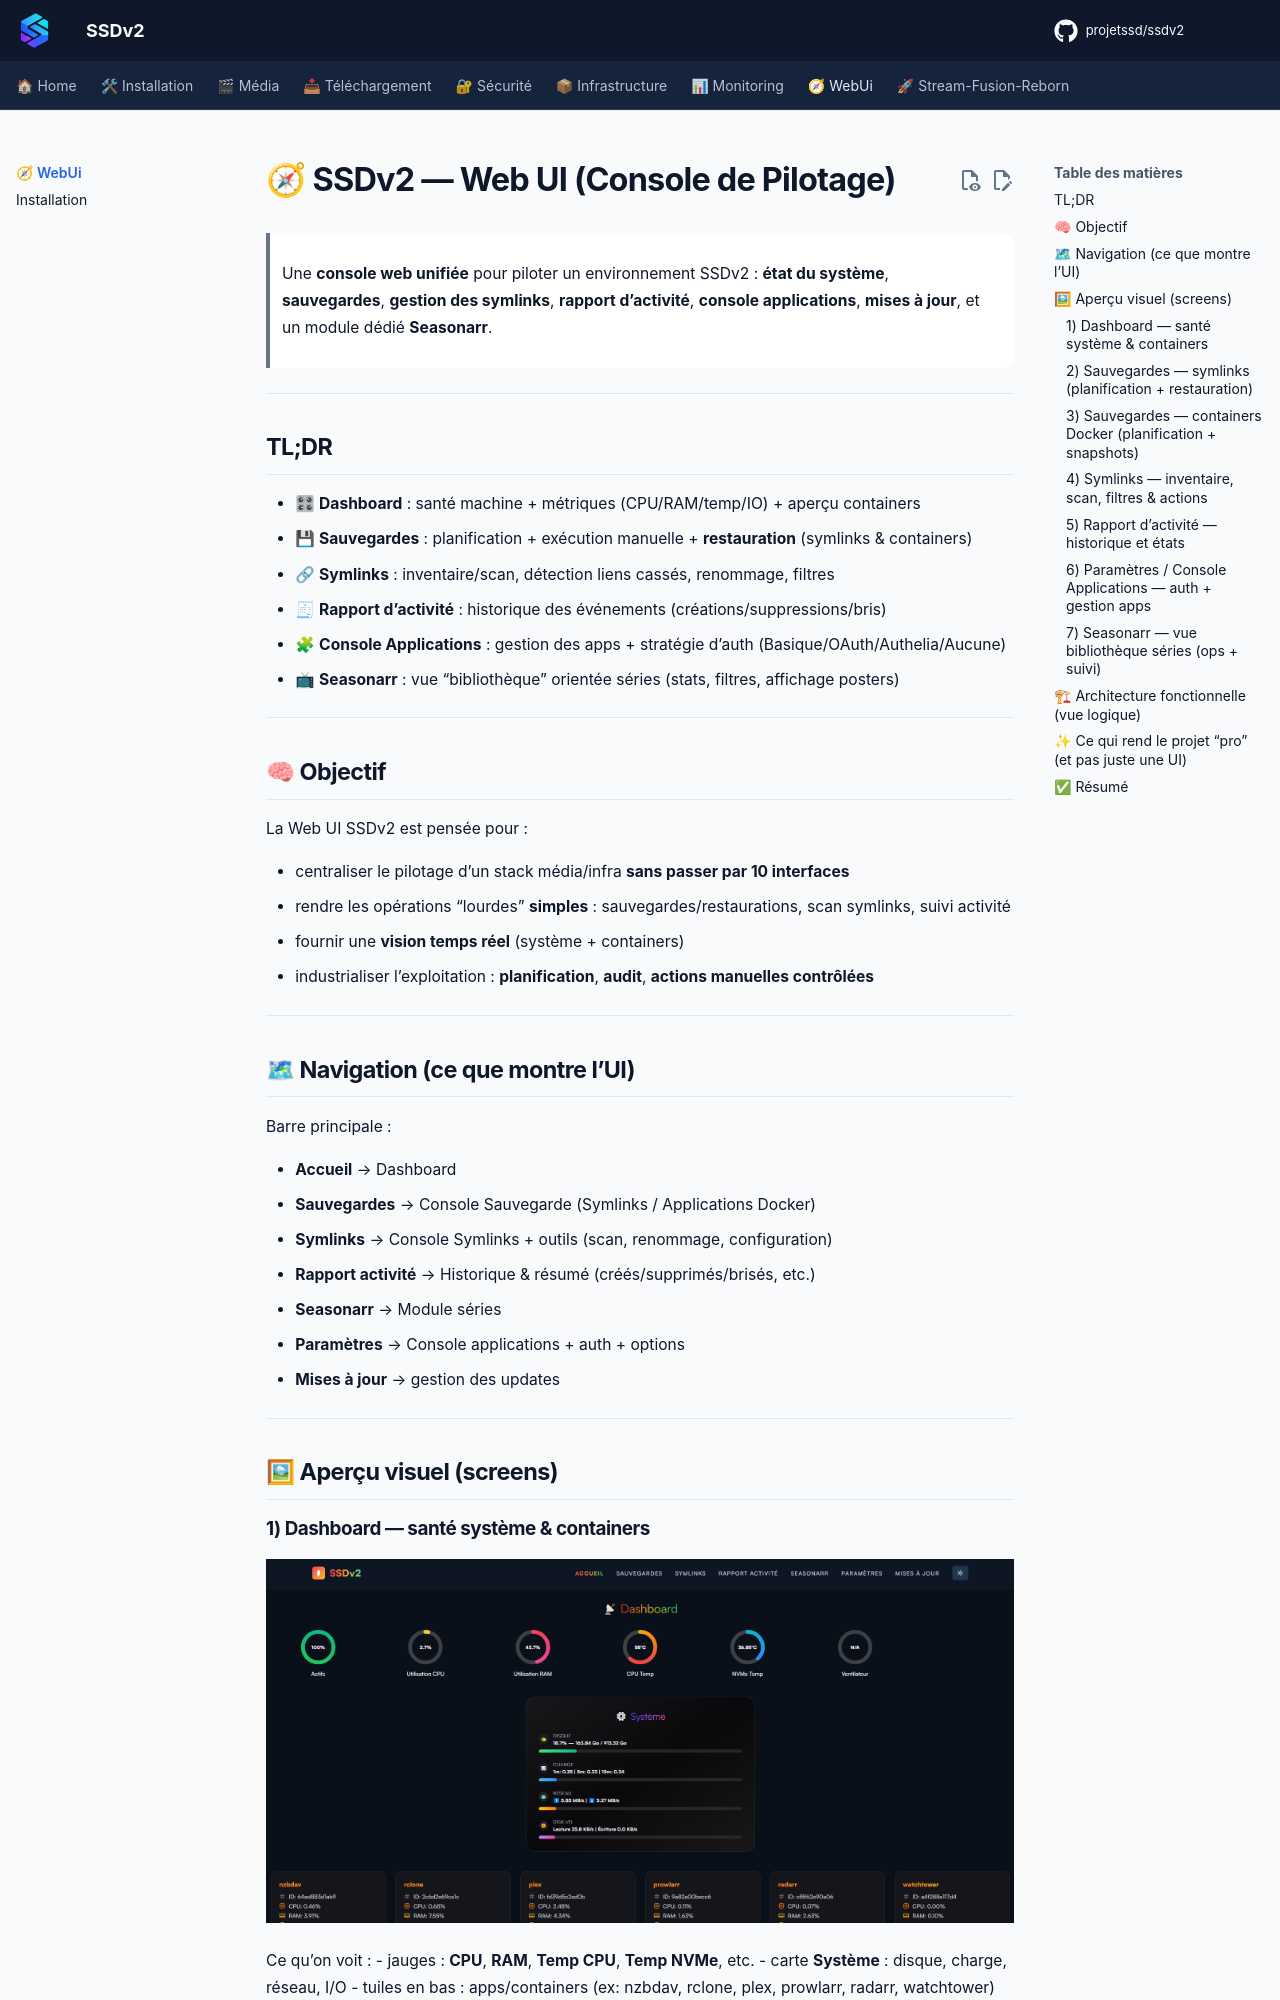

repository: projetssd/ssdv2_docs · page: applications/webui/index.html · generator: mkdocs

# 🧭 SSDv2 — Web UI (Console de Pilotage)

> Une **console web unifiée** pour piloter un environnement SSDv2 : **état du système**, **sauvegardes**, **gestion des symlinks**, **rapport d’activité**, **console applications**, **mises à jour**, et un module dédié **Seasonarr**.

---

## TL;DR

- 🎛 **Dashboard** : santé machine + métriques (CPU/RAM/temp/IO) + aperçu containers
- 💾 **Sauvegardes** : planification + exécution manuelle + **restauration** (symlinks & containers)
- 🔗 **Symlinks** : inventaire/scan, détection liens cassés, renommage, filtres
- 🧾 **Rapport d’activité** : historique des événements (créations/suppressions/bris)
- 🧩 **Console Applications** : gestion des apps + stratégie d’auth (Basique/OAuth/Authelia/Aucune)
- 📺 **Seasonarr** : vue “bibliothèque” orientée séries (stats, filtres, affichage posters)

---

## 🧠 Objectif

La Web UI SSDv2 est pensée pour :

- centraliser le pilotage d’un stack média/infra **sans passer par 10 interfaces**
- rendre les opérations “lourdes” **simples** : sauvegardes/restaurations, scan symlinks, suivi activité
- fournir une **vision temps réel** (système + containers)
- industrialiser l’exploitation : **planification**, **audit**, **actions manuelles contrôlées**

---

## 🗺 Navigation (ce que montre l’UI)

Barre principale :

- **Accueil** → Dashboard
- **Sauvegardes** → Console Sauvegarde (Symlinks / Applications Docker)
- **Symlinks** → Console Symlinks + outils (scan, renommage, configuration)
- **Rapport activité** → Historique & résumé (créés/supprimés/brisés, etc.)
- **Seasonarr** → Module séries
- **Paramètres** → Console applications + auth + options
- **Mises à jour** → gestion des updates

---

## 🖼 Aperçu visuel (screens)
